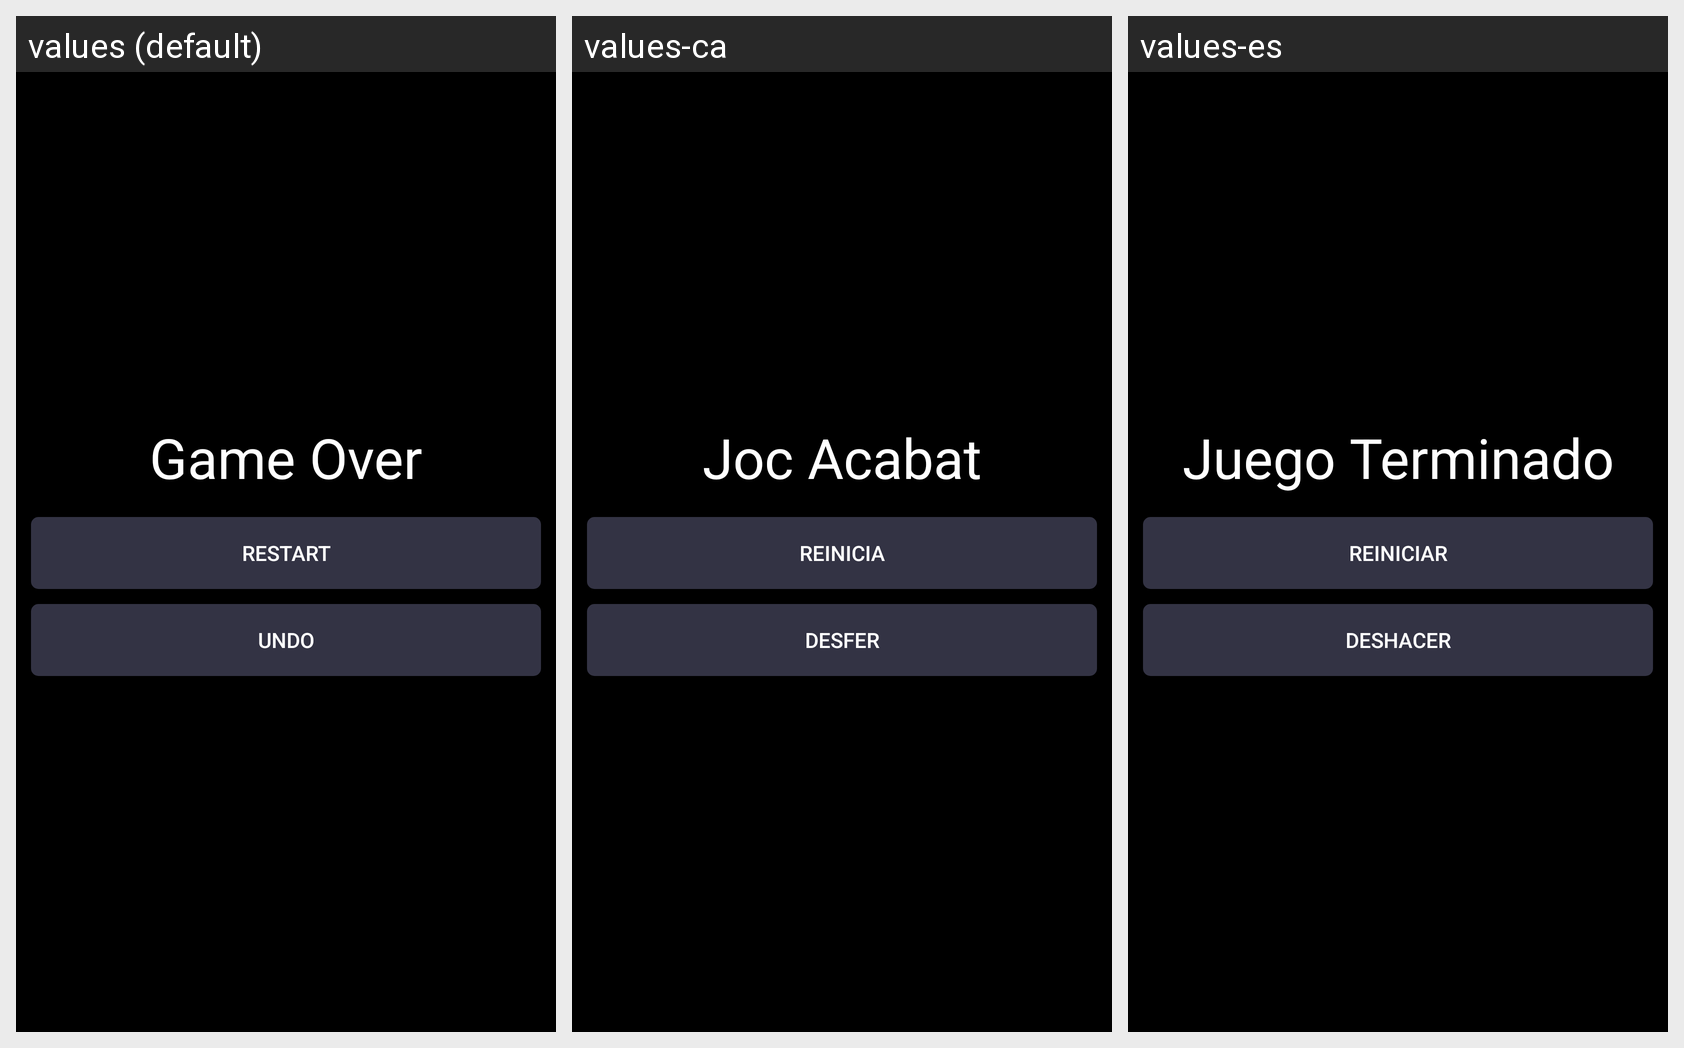

For this localized Android screen grid, give each drawn string resource with its value in every locale shown.
Android screen res/layout/layout_game_over.xml rendered under 3 locales, left to right: values (default), values-ca, values-es. Device: Nexus 5 (rendered at 1080×1920; each locale shown at half size, 540×960, under a caption strip naming it); theme AppTheme.
Strings drawn on this screen, with the default value and each locale's value (text and hints the layout hard-codes, and strings that could not be matched under every locale, appear in the picture but are not listed):

game_over
  values: Game Over
  values-ca: Joc Acabat
  values-es: Juego Terminado

restart
  values: Restart
  values-ca: Reinicia
  values-es: Reiniciar

undo
  values: Undo
  values-ca: Desfer
  values-es: Deshacer
